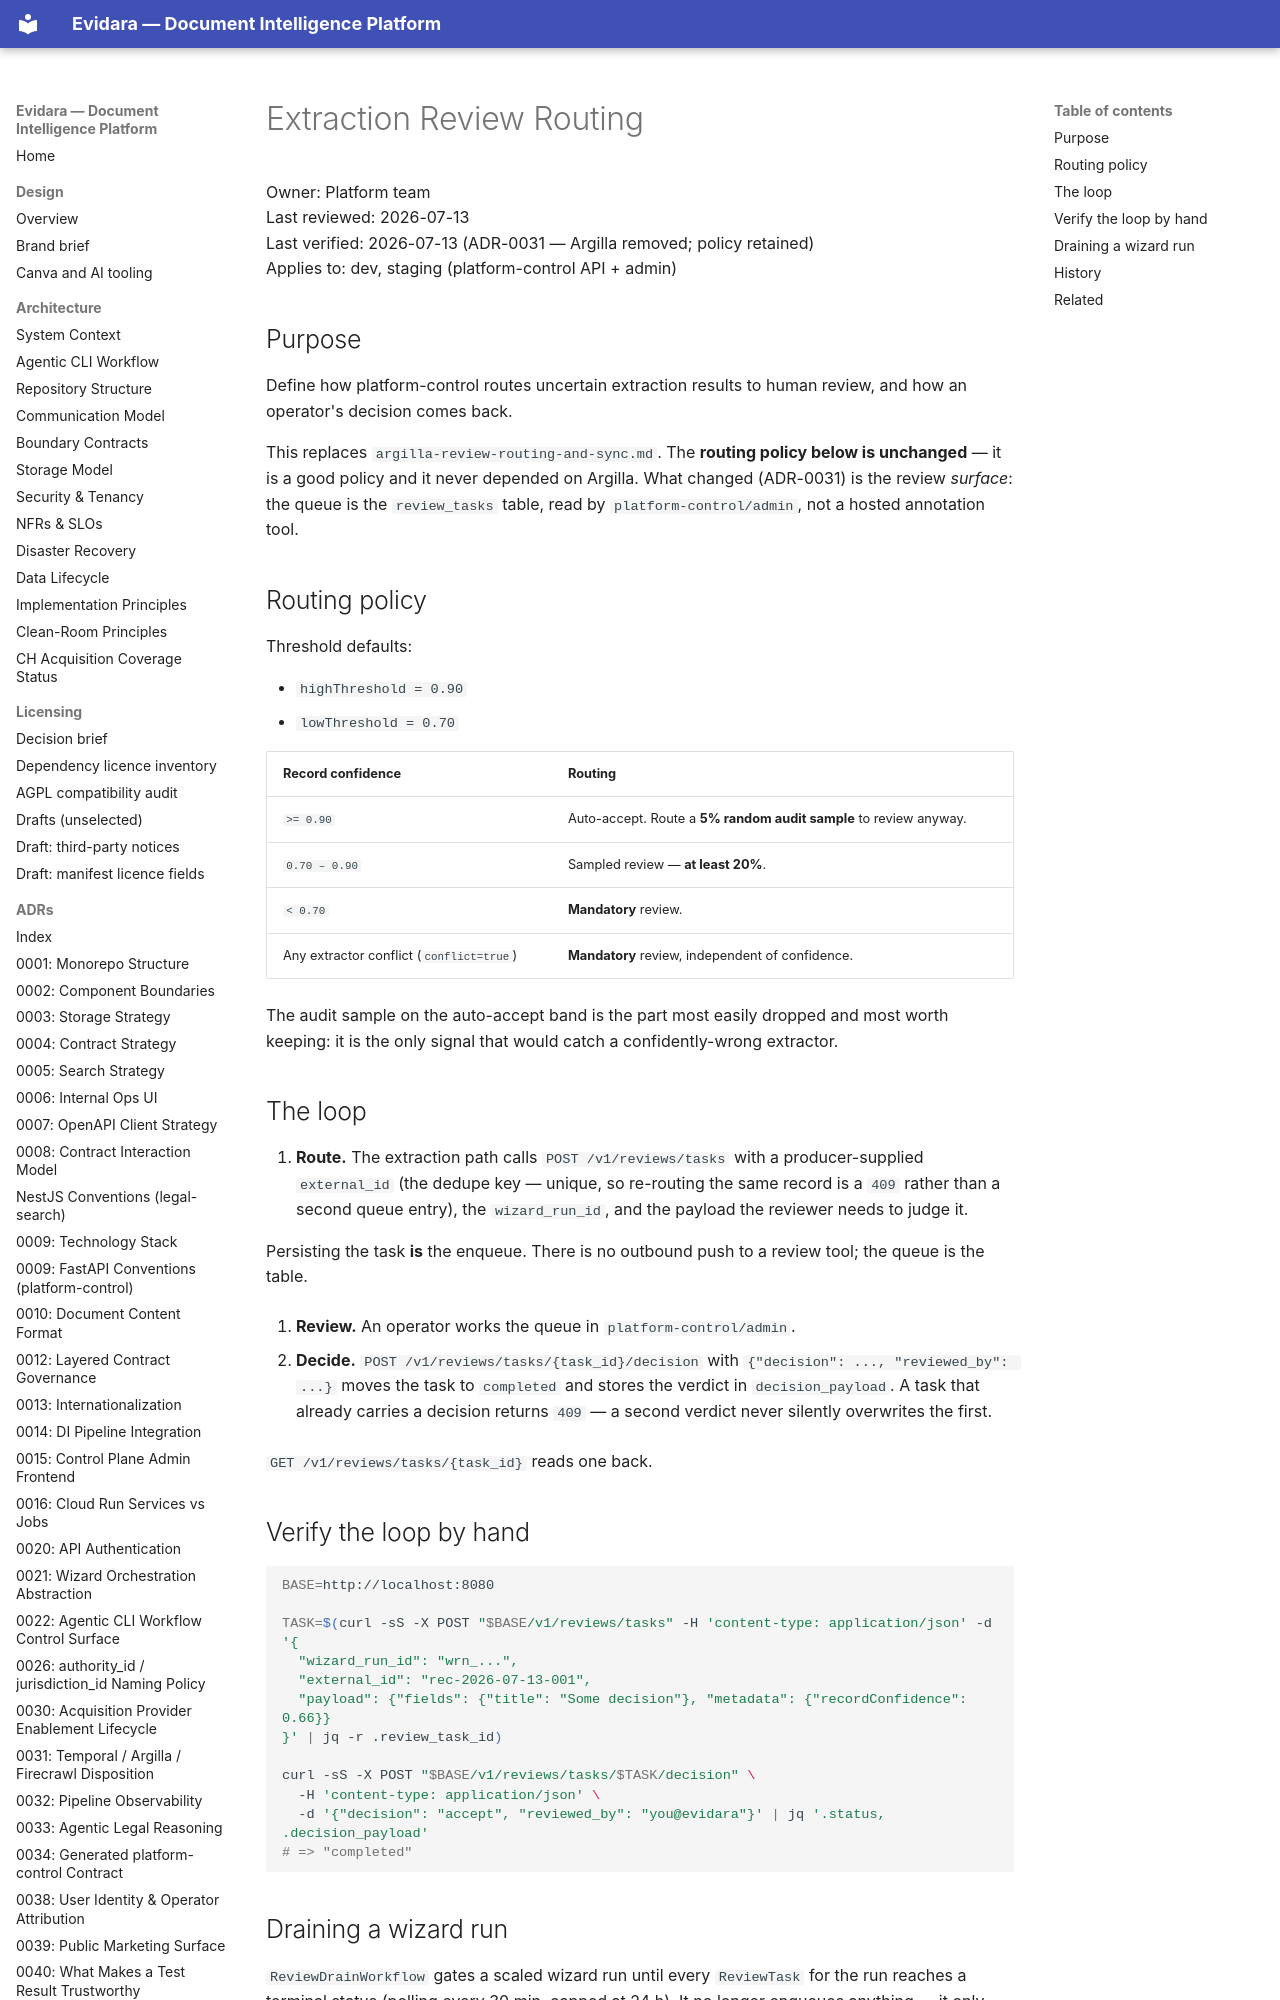

repository: philipplukas/evidara · page: runbooks/extraction-review-routing/index.html · generator: mkdocs

# Extraction Review Routing

Owner: Platform team  
Last reviewed: 2026-07-13  
Last verified: 2026-07-13 (ADR-0031 — Argilla removed; policy retained)  
Applies to: dev, staging (platform-control API + admin)

## Purpose

Define how platform-control routes uncertain extraction results to human review, and how an
operator's decision comes back.

This replaces `argilla-review-routing-and-sync.md`. The **routing policy below is unchanged** —
it is a good policy and it never depended on Argilla. What changed (ADR-0031) is the review
*surface*: the queue is the `review_tasks` table, read by `platform-control/admin`, not a hosted
annotation tool.

## Routing policy

Threshold defaults:

- `highThreshold = 0.90`
- `lowThreshold = 0.70`

| Record confidence | Routing |
|---|---|
| `>= 0.90` | Auto-accept. Route a **5% random audit sample** to review anyway. |
| `0.70 – 0.90` | Sampled review — **at least 20%**. |
| `< 0.70` | **Mandatory** review. |
| Any extractor conflict (`conflict=true`) | **Mandatory** review, independent of confidence. |

The audit sample on the auto-accept band is the part most easily dropped and most worth keeping:
it is the only signal that would catch a confidently-wrong extractor.
